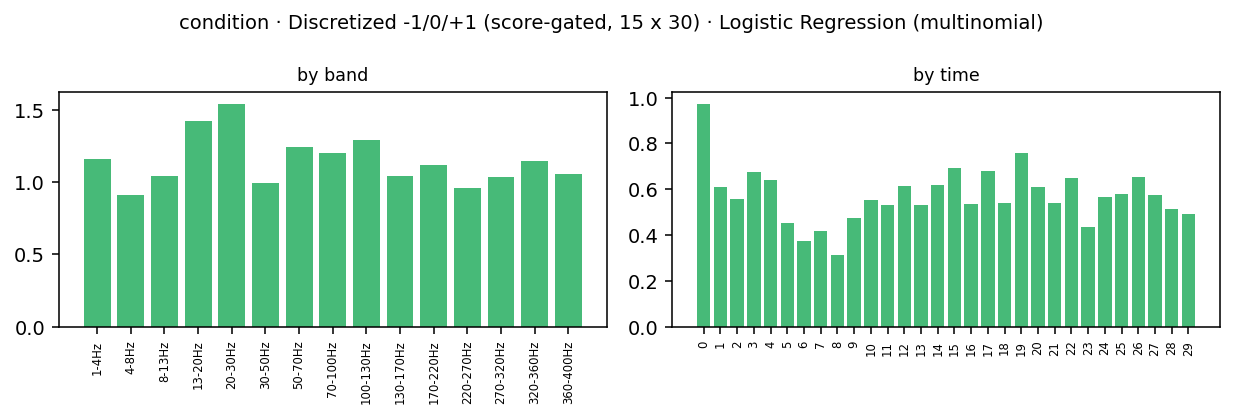

The table this chart was drawn from, first rows:
band_idx, band_lo, band_hi, band, time_bin, kind, coef[audio], coef[picture], coef[reading], importance
0, 1.0, 4.0, 1-4Hz, 0, ersp, 0.01407, 0.06376, -0.07784, 0.05189
0, 1.0, 4.0, 1-4Hz, 1, ersp, 0.1329, -0.1407, 0.007784, 0.09379
0, 1.0, 4.0, 1-4Hz, 2, ersp, 0.09142, -0.07815, -0.01327, 0.06095
0, 1.0, 4.0, 1-4Hz, 3, ersp, -0.007388, -0.07633, 0.08372, 0.05581
0, 1.0, 4.0, 1-4Hz, 4, ersp, 0.0007517, 0.05536, -0.05612, 0.03741
0, 1.0, 4.0, 1-4Hz, 5, ersp, 0.04261, 0.02512, -0.06773, 0.04515
0, 1.0, 4.0, 1-4Hz, 6, ersp, 0.04914, -0.01193, -0.03721, 0.03276
0, 1.0, 4.0, 1-4Hz, 7, ersp, -0.06041, 0.04295, 0.01746, 0.04027
0, 1.0, 4.0, 1-4Hz, 8, ersp, -0.0003981, -0.01572, 0.01612, 0.01075
0, 1.0, 4.0, 1-4Hz, 9, ersp, 0.00175, -0.02882, 0.02707, 0.01922
0, 1.0, 4.0, 1-4Hz, 10, ersp, -0.005479, -0.007811, 0.01329, 0.00886
0, 1.0, 4.0, 1-4Hz, 11, ersp, -0.04678, 0.04517, 0.001609, 0.03119
0, 1.0, 4.0, 1-4Hz, 12, ersp, 0.06247, -0.02583, -0.03664, 0.04165
0, 1.0, 4.0, 1-4Hz, 13, ersp, -0.04669, 0.022, 0.02469, 0.03112
0, 1.0, 4.0, 1-4Hz, 14, ersp, -0.01636, -0.01494, 0.03131, 0.02087
0, 1.0, 4.0, 1-4Hz, 15, ersp, -0.0215, 0.02626, -0.004762, 0.01751
0, 1.0, 4.0, 1-4Hz, 16, ersp, -0.007092, 0.02427, -0.01717, 0.01618
0, 1.0, 4.0, 1-4Hz, 17, ersp, -0.0529, -0.03082, 0.08372, 0.05582
0, 1.0, 4.0, 1-4Hz, 18, ersp, -0.08208, 0.03611, 0.04596, 0.05472
0, 1.0, 4.0, 1-4Hz, 19, ersp, -0.04869, 0.04535, 0.003346, 0.03246
0, 1.0, 4.0, 1-4Hz, 20, ersp, 0.06863, -0.07324, 0.004613, 0.04883
0, 1.0, 4.0, 1-4Hz, 21, ersp, -0.06119, -0.006974, 0.06816, 0.04544
0, 1.0, 4.0, 1-4Hz, 22, ersp, -0.03742, -0.04126, 0.07868, 0.05245
0, 1.0, 4.0, 1-4Hz, 23, ersp, -0.04012, 0.01968, 0.02044, 0.02674
0, 1.0, 4.0, 1-4Hz, 24, ersp, 0.01541, -0.05661, 0.0412, 0.03774
0, 1.0, 4.0, 1-4Hz, 25, ersp, 0.002973, 0.03648, -0.03946, 0.02631
0, 1.0, 4.0, 1-4Hz, 26, ersp, 0.08728, -0.03212, -0.05516, 0.05819
0, 1.0, 4.0, 1-4Hz, 27, ersp, 0.03596, -0.02818, -0.007776, 0.02397
0, 1.0, 4.0, 1-4Hz, 28, ersp, -0.07529, 0.09569, -0.0204, 0.0638
0, 1.0, 4.0, 1-4Hz, 29, ersp, -0.02157, 0.02254, -0.0009698, 0.01503
1, 4.0, 8.0, 4-8Hz, 0, ersp, -0.01524, -2.018672401537617e-05, 0.01526, 0.01017
1, 4.0, 8.0, 4-8Hz, 1, ersp, 0.0461, -0.02991, -0.0162, 0.03074
1, 4.0, 8.0, 4-8Hz, 2, ersp, 0.08515, -0.05154, -0.03361, 0.05677
1, 4.0, 8.0, 4-8Hz, 3, ersp, -0.04144, 0.0405, 0.0009432, 0.02763
1, 4.0, 8.0, 4-8Hz, 4, ersp, -0.008542, 0.07875, -0.07021, 0.0525
1, 4.0, 8.0, 4-8Hz, 5, ersp, 0.02997, 0.07, -0.09997, 0.06664
1, 4.0, 8.0, 4-8Hz, 6, ersp, -0.004166, 0.01358, -0.009416, 0.009055
1, 4.0, 8.0, 4-8Hz, 7, ersp, -0.03186, 0.03926, -0.0074, 0.02618
1, 4.0, 8.0, 4-8Hz, 8, ersp, 0.01555, -0.02393, 0.00838, 0.01596
1, 4.0, 8.0, 4-8Hz, 9, ersp, -0.004922, -0.02735, 0.03227, 0.02151
1, 4.0, 8.0, 4-8Hz, 10, ersp, -0.07601, 0.0504, 0.02562, 0.05068
1, 4.0, 8.0, 4-8Hz, 11, ersp, 0.05655, 0.001355, -0.0579, 0.0386
1, 4.0, 8.0, 4-8Hz, 12, ersp, 0.02158, -0.0001549, -0.02143, 0.01439
1, 4.0, 8.0, 4-8Hz, 13, ersp, -0.01355, 0.00921, 0.004338, 0.009032
1, 4.0, 8.0, 4-8Hz, 14, ersp, -0.02123, -0.08756, 0.1088, 0.07252
1, 4.0, 8.0, 4-8Hz, 15, ersp, 0.01439, 0.0149, -0.02929, 0.01953
1, 4.0, 8.0, 4-8Hz, 16, ersp, 0.006412, -0.01317, 0.006755, 0.008778
1, 4.0, 8.0, 4-8Hz, 17, ersp, 0.01405, -0.05284, 0.0388, 0.03523
1, 4.0, 8.0, 4-8Hz, 18, ersp, 0.001906, -0.02847, 0.02656, 0.01898
1, 4.0, 8.0, 4-8Hz, 19, ersp, -0.00621, -0.02541, 0.03162, 0.02108
1, 4.0, 8.0, 4-8Hz, 20, ersp, 0.07768, -0.01215, -0.06553, 0.05179
1, 4.0, 8.0, 4-8Hz, 21, ersp, 0.004508, -0.01968, 0.01517, 0.01312
1, 4.0, 8.0, 4-8Hz, 22, ersp, -0.01201, -0.02186, 0.03387, 0.02258
1, 4.0, 8.0, 4-8Hz, 23, ersp, 0.0223, 0.005643, -0.02794, 0.01863
1, 4.0, 8.0, 4-8Hz, 24, ersp, 0.02539, -0.04237, 0.01698, 0.02825
1, 4.0, 8.0, 4-8Hz, 25, ersp, -0.05319, 0.02682, 0.02637, 0.03546
1, 4.0, 8.0, 4-8Hz, 26, ersp, 0.04307, 0.01771, -0.06078, 0.04052
1, 4.0, 8.0, 4-8Hz, 27, ersp, 0.03045, -0.04843, 0.01798, 0.03229
1, 4.0, 8.0, 4-8Hz, 28, ersp, -0.01116, 0.04159, -0.03043, 0.02773
1, 4.0, 8.0, 4-8Hz, 29, ersp, 0.04687, -0.0424, -0.004477, 0.03125
... 390 more rows
